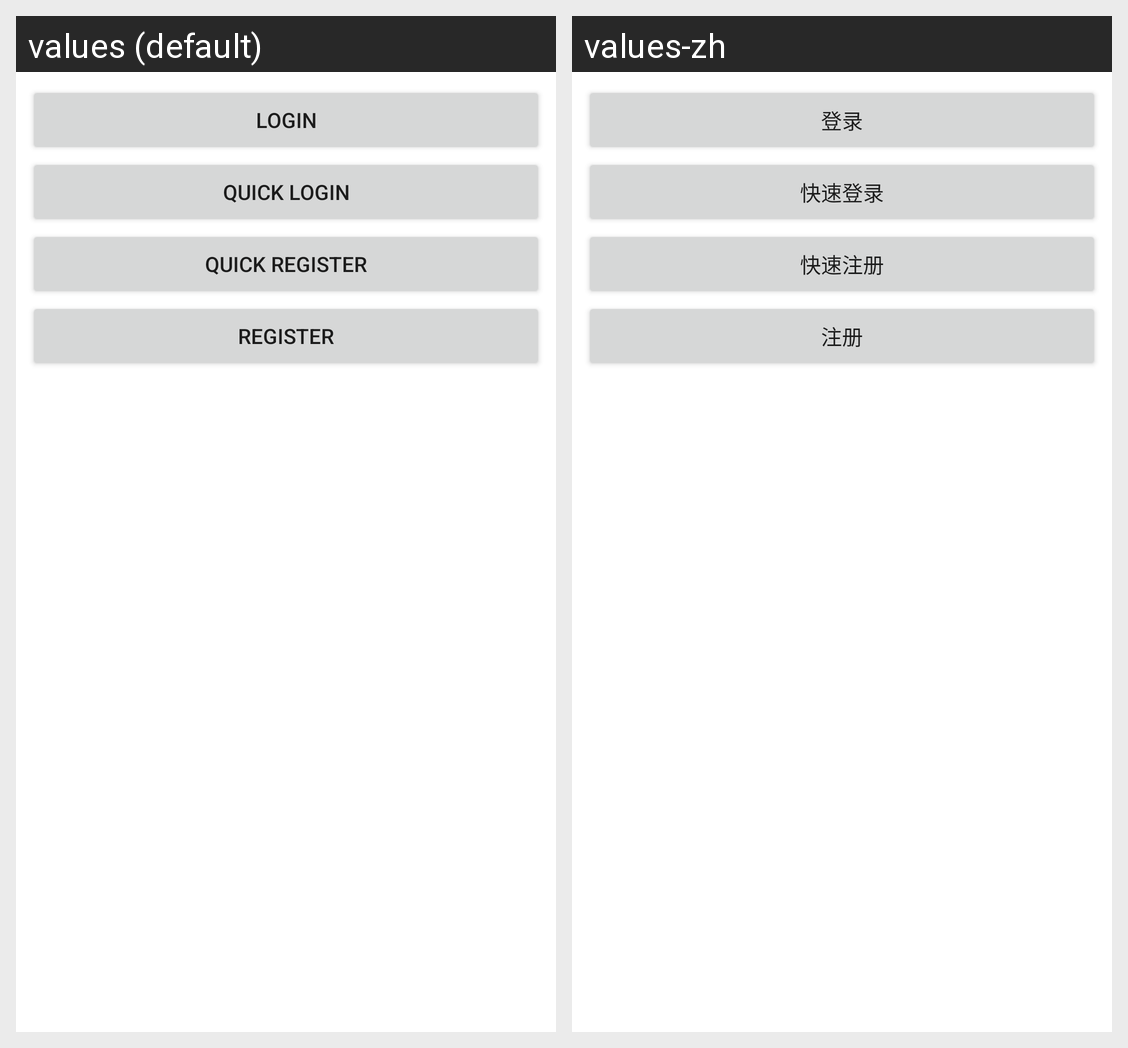

The same Android screen rendered under two of its app's locales, left to right. List the strings drawn on it with the default value and each locale's translation.
Android screen res/layout/com_iutiao_fragment_login.xml rendered under 2 locales, left to right: values (default), values-zh. Device: Nexus 5 (rendered at 1080×1920; each locale shown at half size, 540×960, under a caption strip naming it); theme Theme.MaterialComponents.DayNight.NoActionBar.
Strings drawn on this screen, with the default value and each locale's value (text and hints the layout hard-codes, and strings that could not be matched under every locale, appear in the picture but are not listed):

com_iutiao_login_btn
  values: Login
  values-zh: 登录

com_iutiao_quick_login
  values: Quick login
  values-zh: 快速登录

com_iutiao_quick_register
  values: Quick register
  values-zh: 快速注册

com_iutiao_register
  values: Register
  values-zh: 注册
